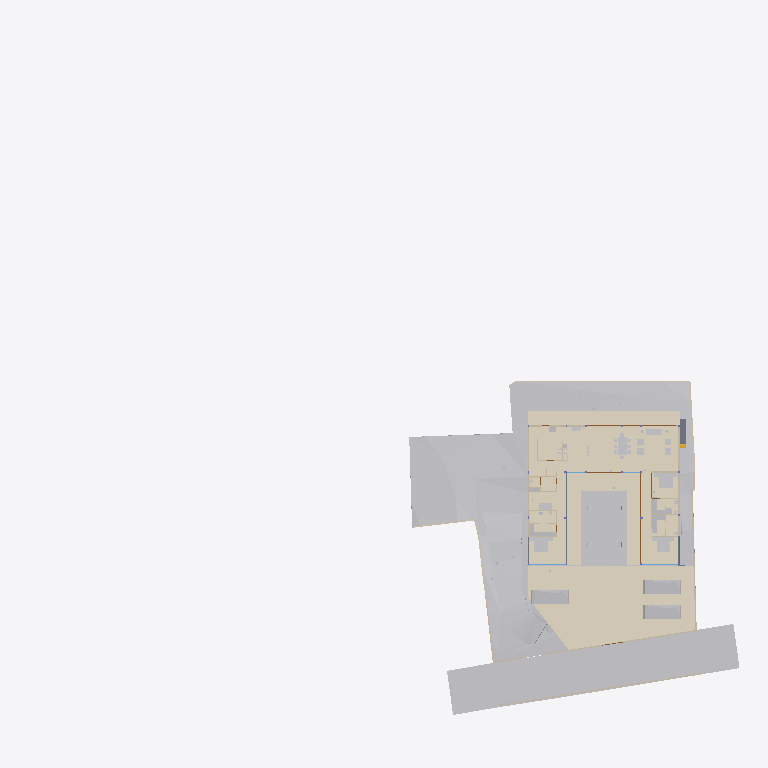
Plan cut of the same IFC building model at storey 'Plumbing' (level 0.00 m, cut at 1.40 m), seen from above with north up, elements coloured by IFC class (only those large enough to see are counted): 34 other elements (light grey), 20 walls (beige), 11 coverings (cream), 5 doors (brown), 3 slabs (grey), 2 windows (light blue). Cut surfaces are drawn darker.
Extent 96.7 m × 90.0 m × 138.5 m (x, y, z). Storeys (12): Footing at -3.50 m; Site at -2.70 m; GF at -2.65 m; FF Lvl at 0.00 m; Plumbing at 0.00 m; Electrical at 0.00 m; Areacalc at 0.00 m; FF at 0.45 m; FF Lintel at 3.15 m; schedule at 3.50 m; SF at 3.65 m; Terrace at 5.00 m. Elements (1026): 143 IfcBeam, 95 IfcCovering, 93 IfcWall, 74 IfcSwitchingDevice, 71 IfcSlab, 70 IfcPipeSegment, 47 IfcLightFixture, 41 IfcColumn, 41 IfcDoor, 39 IfcFurniture, 36 IfcWindow, 31 IfcEarthworksCut.

HEADER;
FILE_DESCRIPTION(('ViewDefinition [CoordinationView]'),'2;1');
FILE_NAME('Manilal.ifc','2025-08-18T07:21:12+05:30',(),(),'IfcOpenShell 0.8.3-post1','Bonsai 0.8.3-post1','');
FILE_SCHEMA(('IFC4X3'));
ENDSEC;
DATA;
#1480=IFCPROJECT('2TuuvCHJz54PsFPcraEbH$',$,'My Project',$,$,$,$,(#3,#128),#1481);
#3305=IFCSITE('0lpfVeOW52QfroqLYyHNY2',$,'My Site',$,$,#26,$,$,$,$,$,$,$,$);
#3313=IFCBUILDING('0MzaWOaS178x5FMqOflU3C',$,'My Building',$,$,#25,$,$,$,$,$,$);
#2081=IFCBUILDINGSTOREY('09kFoqoxrCvB1_fcEsMZsQ',$,'FF',$,$,#217,$,$,$,$);
#2986=IFCBUILDINGSTOREY('0zoFHJ9PnFW80M$mIVDQW3',$,'GF',$,$,#559675,$,$,$,$);
#17145=IFCBUILDINGSTOREY('0MckaoTknA3edZMUNhTyAK',$,'SF',$,$,#17254,$,$,$,$);
#20035=IFCBUILDINGSTOREY('3LpnsPikv4mRTBpfC3WQtx',$,'FF Lvl',$,$,#20051,$,$,$,$);
#23582=IFCBUILDINGSTOREY('0DtUgpQ1b6nBmkLmvc_ehu',$,'FF Lintel',$,$,#23767,$,$,$,$);
#459032=IFCBUILDINGSTOREY('2nxT8wHGnDX9t8LjuK$yoz',$,'Footing',$,$,#459177,$,$,$,$);
#482732=IFCBUILDINGSTOREY('0qJiDzySr4lhgisX7t8beM',$,'Site',$,$,#482753,$,$,$,$);
#485569=IFCBUILDINGSTOREY('33UZQ2TSvAg8IY4x5QCp2i',$,'schedule',$,$,#490135,$,$,$,$);
#507278=IFCBUILDINGSTOREY('0fi$VcvNr0Zu6wnPuK6jDB',$,'Plumbing',$,$,#507299,$,$,$,$);
#531643=IFCBUILDINGSTOREY('2JRfeNnUP7R92jcKtKmwj5',$,'Electrical',$,$,#531659,$,$,$,$);
#552261=IFCBUILDINGSTOREY('3JrIAq4xL0avIQ8pEnV5X6',$,'Areacalc',$,$,#552277,$,$,$,$);
#564852=IFCBUILDINGSTOREY('2oUibsQsXAPxeAaTU5dGGW',$,'Terrace',$,$,#564873,$,$,$,$);
#550097=IFCGEOGRAPHICELEMENT('3hzKcHmG15MBT$Lf89GHXN',$,'PureSite',$,$,#560045,#550264,$,.TERRAIN.);
#506523=IFCGEOGRAPHICELEMENT('20M0x6_hv1D8u5ftoKpVy3',$,'Road',$,$,#536372,#506537,$,.TERRAIN.);
#574514=IFCCOVERING('0wVm3FyC1DcRA3R7QYk_cw',$,'Covering',$,$,#574562,#574530,$,$);
#545377=IFCCOVERING('0obXNa7O92vB4ZeH5713a2',$,'Covering',$,$,#545410,#545388,$,$);
#557336=IFCEARTHWORKSCUT('3NfQzW2p90kemh8IGcUxhf',$,'roader',$,$,#557183,#557335,$,.PAVEMENTMILLING.);
#444096=IFCCOVERING('0_sfUdWJL30geCimsSdPtS',$,'Covering',$,$,#444126,#444111,$,$);
#562352=IFCEARTHWORKSFILL('3O_GobqT1E4v3eEFWom1zq',$,'Cube',$,$,#564334,#562377,$,.SLOPEFILL.);
#545442=IFCCOVERING('3cKtFM7un3FfElLeG67NHt',$,'Covering',$,$,#546592,#545453,$,$);
#545411=IFCCOVERING('1XvKmENbrFxhdUxNYrpqf_',$,'Covering',$,$,#545441,#545422,$,$);
#545346=IFCCOVERING('2MVunYNsb6JP08Sj34lLMT',$,'Covering',$,$,#545376,#545357,$,$);
#557121=IFCGEOGRAPHICELEMENT('1mqx3WFMb0_xZzgY5_pKpf',$,'Site',$,$,#558011,#557120,$,.TERRAIN.);
#562378=IFCEARTHWORKSFILL('263qwxfur0Rg9ySw9RIZCG',$,'Cube',$,$,#563458,#562400,$,.SLOPEFILL.);
#446077=IFCVEHICLE('2$JJjIzDr6fuhTHFNPOXyx',$,'Vehicle',$,$,#559745,#446090,$,$);
#446049=IFCVEHICLE('1yICD2o296ROLrpKuhe72z',$,'Vehicle',$,$,#560258,#446062,$,$);
#446110=IFCVEHICLE('375bP1QIr5xwaw0xewwnFn',$,'Vehicle',$,$,#559750,#446123,$,$);
#441052=IFCWALL('1WNacC15X0Xf0V_b60Qnrw',$,'Wall',$,$,#441102,#441063,$,$);
#12030=IFCFURNITURE('3B8s7E7fjDlO_NqnYQjYof',$,'Furniture',$,$,#33408,#12043,$,$);
#11846=IFCFURNITURE('39rrc9a3PCpOjz$eiTdf$W',$,'Furniture',$,$,#447512,#11878,$,$);
#11957=IFCFURNITURE('2J33rbez11iRfVrYceM8DY',$,'Furniture',$,$,#587982,#11970,$,$);
#229124=IFCWALL('3MfSYaOiTA4AjSKpPvRhyi',$,'Wall',$,$,#573561,#229135,$,$);
#7058=IFCFURNITURE('29pE85kkP97uASnGdXI9bH',$,'Furniture',$,$,#592868,#592856,$,$);
#362573=IFCSLAB('1kNiYiJ25CpB2FM_apFwUL',$,'Slab',$,$,#363002,#362594,$,$);
#395961=IFCWALL('2oTy5UOG136OtM3IP_qiPs',$,'Wall',$,$,#573551,#395972,$,$);
#594109=IFCCOVERING('1ApZuROpr6wgthBD3SMgP6',$,'Covering',$,$,#594170,#594120,$,$);
#230171=IFCWALL('1HPS5ge59FQA3Ucv4$dmpm',$,'Wall',$,$,#573626,#230182,$,$);
#26337=IFCWALL('0dMaumaK11Re$pxoZyVSQ9',$,'Wall',$,$,#573576,#26348,$,$);
#7098=IFCFURNITURE('3MXk8gWif1ohE$RfY6DOqq',$,'Furniture',$,$,#445182,#7130,$,$);
#590938=IFCSLAB('0NFoBJ7x16vuY9LiwMLG$L',$,'Slab',$,$,#590939,#590983,$,$);
#594049=IFCCOVERING('0PQrCkTx57dh$onY4WcnuP',$,'Covering',$,$,#594165,#594060,$,$);
#229971=IFCWALL('2oOsi6buvCeB4sZT1ijFA2',$,'Wall',$,$,#573581,#229982,$,$);
#26770=IFCWALL('27WVA19Qv4efvQm6cWiqsn',$,'Wall',$,$,#573571,#26781,$,$);
#35319=IFCWALL('2ecVpX7frBE9HnXe73i5Ta',$,'Wall',$,$,#243891,#35339,$,$);
#244456=IFCFURNISHINGELEMENT('1V34mhiDv5wggbUM6jRsQC',$,'FurnishingElement',$,$,#481815,#244484,$);
#594014=IFCCOVERING('1oGGs5yAvCARY26G7ov4Ey',$,'Covering',$,$,#594048,#594030,$,$);
#27353=IFCWALL('2Y2Bm57Cb8Exxz7st0aRUc',$,'Wall',$,$,#573611,#27364,$,$);
#44057=IFCWALL('1nWrLatmX5UucIWFwHwqn7',$,'Wall',$,$,#492851,#44077,$,$);
#445890=IFCWALL('2QiW7TnGvAygi5PkoeW31n',$,'Wall',$,$,#573621,#445901,$,$);
#594075=IFCCOVERING('0zA4kEfk109BuZOouE0qHc',$,'Covering',$,$,#594108,#594086,$,$);
#27060=IFCWALL('10l$0x7lzBbBMMGF1qxI0s',$,'Wall',$,$,#573591,#27071,$,$);
#266876=IFCFURNISHINGELEMENT('1EaqRQINj92O5_luxyduwz',$,'FurnishingElement',$,$,#447497,#266904,$);
#592503=IFCFURNISHINGELEMENT('3GUKHejqz3093yN26DI$mE',$,'FurnishingElement',$,$,#592637,#592531,$);
#244541=IFCFURNISHINGELEMENT('2JwwUQmCv2Ae2QjMfamPsc',$,'FurnishingElement',$,$,#265956,#244569,$);
#130539=IFCWALL('1N0zesiAv8s9$ZcdzUGklQ',$,'Wall',$,$,#482011,#130559,$,$);
#592427=IFCFURNISHINGELEMENT('0HmnTzVhr80R2oHcssDlSP',$,'FurnishingElement',$,$,#592502,#592455,$);
#7853=IFCWALL('27UD4TXAD7ihl0Wy7NK4TU',$,'Wall',$,$,#447361,#7873,$,$);
#592351=IFCFURNISHINGELEMENT('1UWB9cDmT58eDlwbbkjp63',$,'FurnishingElement',$,$,#592426,#592379,$);
#7204=IFCFURNITURE('0w5hTHOp59R8PIefbPbOxu',$,'Furniture',$,$,#445187,#7217,$,$);
#97245=IFCFURNITURE('12HNCs16rDfwTzmyXQzSEm',$,'Furniture',$,$,#97445,#97258,$,$);
#594135=IFCCOVERING('3S2yvLawD5mBaXS_3MAFeb',$,'Covering',$,$,#594175,#594146,$,$);
#267570=IFCFURNISHINGELEMENT('0xsfNp7ez56h_anoL1l3n4',$,'FurnishingElement',$,$,#267655,#267598,$);
#36042=IFCWALL('2FDZc$1Z57bgSDQnhsHhc1',$,'Wall',$,$,#481726,#36062,$,$);
#491420=IFCDOOR('2t$p1hgeX2Y9d6XgGeH1wU',$,'Door',$,$,#496778,#505024,'10',$,$,$,$,$);
#491388=IFCDOOR('0abo0sfkX2yO6I5W4AOpFJ',$,'Door',$,$,#505564,#505002,'8_9',$,$,$,$,$);
#543313=IFCSLAB('04Jv$VtL1EsBUiQ15mYIZw',$,'Slab',$,$,#543314,#543352,$,$);
#25887=IFCWALL('3DOK2PUDn3QwM2HLeZR6QD',$,'Wall',$,$,#573566,#25894,$,$);
#7183=IFCFURNITURE('0I7Hp4EB58Eh801L1SZ2MY',$,'Furniture',$,$,#445197,#7196,$,$);
#7230=IFCFURNITURE('257RdHH05EBOcTJGwoEUlD',$,'Furniture',$,$,#445202,#7243,$,$);
#97271=IFCFURNITURE('264iryIv5DPeHKPV4n8Efc',$,'Furniture',$,$,#97450,#97284,$,$);
#37612=IFCWALL('2oouJeu9XF0PkUjeEvxQOm',$,'Wall',$,$,#502220,#37632,$,$);
#559495=IFCWASTETERMINAL('0JT_xL3PPDzO_JIHqa1ORQ',$,'WasteTerminal',$,$,#564076,#559504,$,$);
#559548=IFCWASTETERMINAL('0PdUvslhj6EeXtTV12HTnv',$,'WasteTerminal',$,$,#564091,#559561,$,$);
#1526=IFCWALL('1CCeDmF7D6CgViS7R2QfSU',$,'Wall',$,$,#560101,#1527,$,$);
#489533=IFCWINDOW('2LZJ1AvFfBbghYgOnSiaBb',$,'Window',$,$,#526828,#489547,'02',$,$,$,$,$);
#7138=IFCFURNITURE('07u5w712j3mw4b0aBksq9x',$,'Furniture',$,$,#445192,#7170,$,$);
#449171=IFCFURNITURE('1rzBAdF2XDYQCO3KH26Ul$',$,'Furniture',$,$,#449207,#449182,$,$);
#491873=IFCWINDOW('3e$JQaRRzFH9WozykfD$tZ',$,'Window',$,$,#496818,#491887,'11',$,$,$,$,$);
#52721=IFCWALL('3HoUgi9751ffyJn8Tt97uA',$,'Wall',$,$,#561407,#52741,$,$);
#46178=IFCELECTRICAPPLIANCE('1eEaYeX5DEbxuBNwn_MOC2',$,'ElectricAppliance','655L LG Double Door',$,#480406,#46210,$,$);
#312328=IFCSANITARYTERMINAL('2ApYGb9E92GxsnAmMhtfWI',$,'SanitaryTerminal',$,$,#447542,#312360,$,$);
#492777=IFCDOOR('2spRv5Ji91n9yqKIOFRqVg',$,'Door',$,$,#561519,#492790,'06',$,$,$,$,$);
#493859=IFCDOOR('1FURQyngn3FeKsLNkPNa6l',$,'Door',$,$,#561514,#493872,'18',$,$,$,$,$);
#493920=IFCDOOR('3_z$HjegXDoQKWubeZWTkS',$,'Door',$,$,#496803,#493933,'16',$,$,$,$,$);
#172760=IFCWALL('2sYuhccprBsBolIfSKHX1A',$,'Wall',$,$,#491592,#172780,$,$);
#559515=IFCWASTETERMINAL('04rWQVzPD6qPOBwfQan54a',$,'WasteTerminal',$,$,#564081,#559528,$,$);
#559529=IFCWASTETERMINAL('2TVx$vPvH6whbXQBVyaqx3',$,'WasteTerminal',$,$,#564086,#559542,$,$);
ENDSEC;
